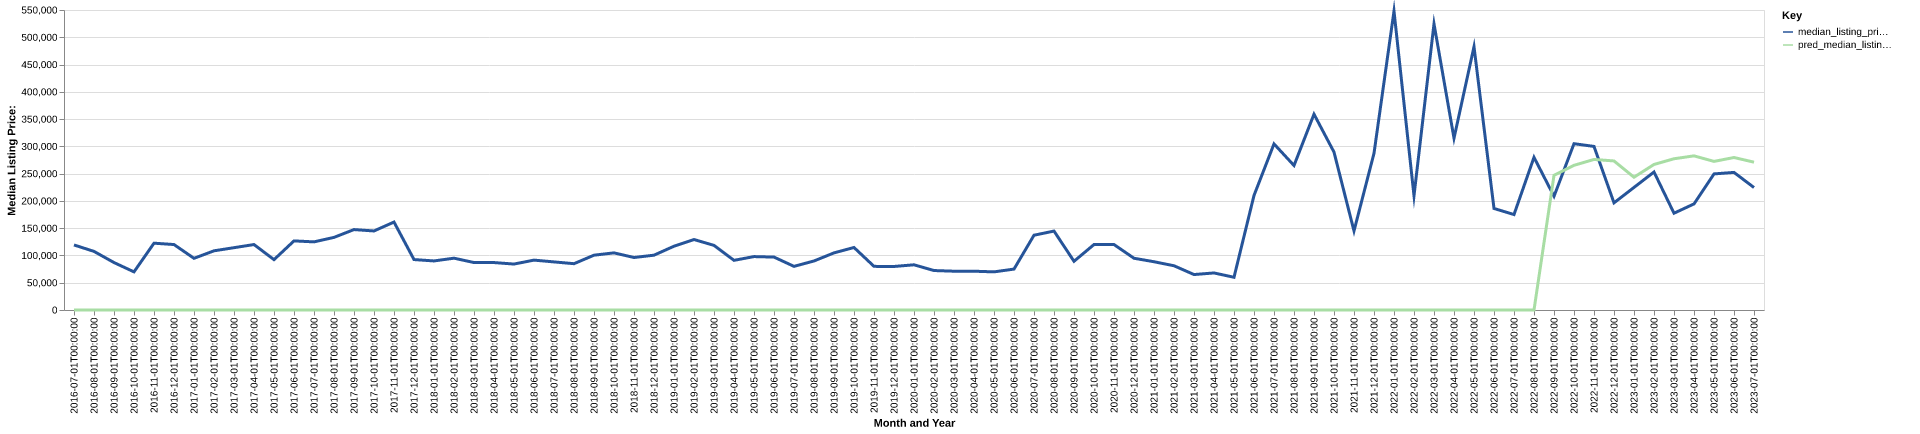

Values plotted in this chart, from the file beside it:
date, time_idx, median_listing_price, thirty_year_interest_rate_five, month, county_name, active_listing_count, median_days_on_market, pred_median_listing_price, month_year
2016-07-01, 0, 119250, 3.72, 7, harlan, ne, 18.0, 100.0, 0, Jul-2016
2016-08-01, 1, 107450, 3.73, 8, harlan, ne, 18.0, 87.0, 0, Aug-2016
2016-09-01, 2, 86988, 3.66, 9, harlan, ne, 15.0, 104.0, 0, Sep-2016
2016-10-01, 3, 69900, 3.64, 10, harlan, ne, 12.0, 72.0, 0, Oct-2016
2016-11-01, 4, 122500, 3.66, 11, harlan, ne, 9.0, 91.0, 0, Nov-2016
2016-12-01, 5, 120000, 3.48, 12, harlan, ne, 7.0, 96.0, 0, Dec-2016
2017-01-01, 6, 94750, 3.45, 1, harlan, ne, 9.0, 112.0, 0, Jan-2017
2017-02-01, 7, 108500, 3.5, 2, harlan, ne, 10.0, 49.0, 0, Feb-2017
2017-03-01, 8, 114250, 3.52, 3, harlan, ne, 10.0, 68.0, 0, Mar-2017
2017-04-01, 9, 120000, 4.03, 4, harlan, ne, 10.0, 81.0, 0, Apr-2017
2017-05-01, 10, 92300, 4.32, 5, harlan, ne, 12.0, 89.0, 0, May-2017
2017-06-01, 11, 126700, 4.2, 6, harlan, ne, 12.0, 110.0, 0, Jun-2017
2017-07-01, 12, 124900, 4.19, 7, harlan, ne, 15.0, 88.0, 0, Jul-2017
2017-08-01, 13, 133125, 4.3, 8, harlan, ne, 13.0, 115.0, 0, Aug-2017
2017-09-01, 14, 147450, 4.1, 9, harlan, ne, 12.0, 106.0, 0, Sep-2017
2017-10-01, 15, 144900, 4.05, 10, harlan, ne, 11.0, 101.0, 0, Oct-2017
2017-11-01, 16, 161250, 3.94, 11, harlan, ne, 10.0, 107.0, 0, Nov-2017
2017-12-01, 17, 92475, 4.03, 12, harlan, ne, 8.0, 51.0, 0, Dec-2017
2018-01-01, 18, 89950, 3.93, 1, harlan, ne, 8.0, 46.0, 0, Jan-2018
2018-02-01, 19, 95000, 3.83, 2, harlan, ne, 9.0, 48.0, 0, Feb-2018
2018-03-01, 20, 87000, 3.94, 3, harlan, ne, 11.0, 77.0, 0, Mar-2018
2018-04-01, 21, 86975, 3.95, 4, harlan, ne, 10.0, 79.0, 0, Apr-2018
2018-05-01, 22, 84225, 3.99, 5, harlan, ne, 7.0, 82.0, 0, May-2018
2018-06-01, 23, 91450, 4.15, 6, harlan, ne, 8.0, 95.0, 0, Jun-2018
2018-07-01, 24, 88175, 4.4, 7, harlan, ne, 11.0, 121.0, 0, Jul-2018
2018-08-01, 25, 84900, 4.46, 8, harlan, ne, 10.0, 141.0, 0, Aug-2018
2018-09-01, 26, 100500, 4.58, 9, harlan, ne, 11.0, 128.0, 0, Sep-2018
2018-10-01, 27, 104750, 4.66, 10, harlan, ne, 12.0, 96.0, 0, Oct-2018
2018-11-01, 28, 96250, 4.62, 11, harlan, ne, 12.0, 76.0, 0, Nov-2018
2018-12-01, 29, 100500, 4.54, 12, harlan, ne, 11.0, 81.0, 0, Dec-2018
2019-01-01, 30, 116950, 4.6, 1, harlan, ne, 10.0, 73.0, 0, Jan-2019
2019-02-01, 31, 129225, 4.72, 2, harlan, ne, 8.0, 62.0, 0, Feb-2019
2019-03-01, 32, 118457, 4.9, 3, harlan, ne, 5.0, 47.0, 0, Mar-2019
2019-04-01, 33, 91050, 4.94, 4, harlan, ne, 4.0, 72.0, 0, Apr-2019
2019-05-01, 34, 97925, 4.75, 5, harlan, ne, 5.0, 74.0, 0, May-2019
2019-06-01, 35, 97000, 4.51, 6, harlan, ne, 8.0, 30.0, 0, Jun-2019
2019-07-01, 36, 80000, 4.41, 7, harlan, ne, 10.0, 55.0, 0, Jul-2019
2019-08-01, 37, 89886, 4.41, 8, harlan, ne, 9.0, 84.0, 0, Aug-2019
2019-09-01, 38, 104716, 4.2, 9, harlan, ne, 10.0, 100.0, 0, Sep-2019
2019-10-01, 39, 114602, 4.14, 10, harlan, ne, 10.0, 116.0, 0, Oct-2019
2019-11-01, 40, 80000, 3.84, 11, harlan, ne, 8.0, 80.0, 0, Nov-2019
2019-12-01, 41, 79800, 3.81, 12, harlan, ne, 7.0, 97.0, 0, Dec-2019
2020-01-01, 42, 82850, 3.75, 1, harlan, ne, 9.0, 119.0, 0, Jan-2020
2020-02-01, 43, 72350, 3.73, 2, harlan, ne, 11.0, 119.0, 0, Feb-2020
2020-03-01, 44, 71125, 3.78, 3, harlan, ne, 12.0, 114.0, 0, Mar-2020
2020-04-01, 45, 71125, 3.75, 4, harlan, ne, 14.0, 99.0, 0, Apr-2020
2020-05-01, 46, 69900, 3.74, 5, harlan, ne, 14.0, 105.0, 0, May-2020
2020-06-01, 47, 75000, 3.72, 6, harlan, ne, 11.0, 96.0, 0, Jun-2020
2020-07-01, 48, 137100, 3.49, 7, harlan, ne, 12.0, 125.0, 0, Jul-2020
2020-08-01, 49, 144700, 3.65, 8, harlan, ne, 11.0, 66.0, 0, Aug-2020
2020-09-01, 50, 89300, 3.33, 9, harlan, ne, 8.0, 59.0, 0, Sep-2020
2020-10-01, 51, 120000, 3.28, 10, harlan, ne, 7.0, 79.0, 0, Oct-2020
2020-11-01, 52, 120000, 3.21, 11, harlan, ne, 7.0, 79.0, 0, Nov-2020
2020-12-01, 53, 94875, 3.07, 12, harlan, ne, 6.0, 80.0, 0, Dec-2020
2021-01-01, 54, 88500, 2.99, 1, harlan, ne, 5.0, 85.0, 0, Jan-2021
2021-02-01, 55, 81125, 2.93, 2, harlan, ne, 5.0, 114.0, 0, Feb-2021
2021-03-01, 56, 65000, 2.88, 3, harlan, ne, 2.0, 118.0, 0, Mar-2021
2021-04-01, 57, 67925, 2.84, 4, harlan, ne, 3.0, 58.0, 0, Apr-2021
2021-05-01, 58, 60000, 2.71, 5, harlan, ne, 1.0, 180.0, 0, May-2021
2021-06-01, 59, 210000, 2.79, 6, harlan, ne, 2.0, 35.0, 0, Jun-2021
... 25 more rows
